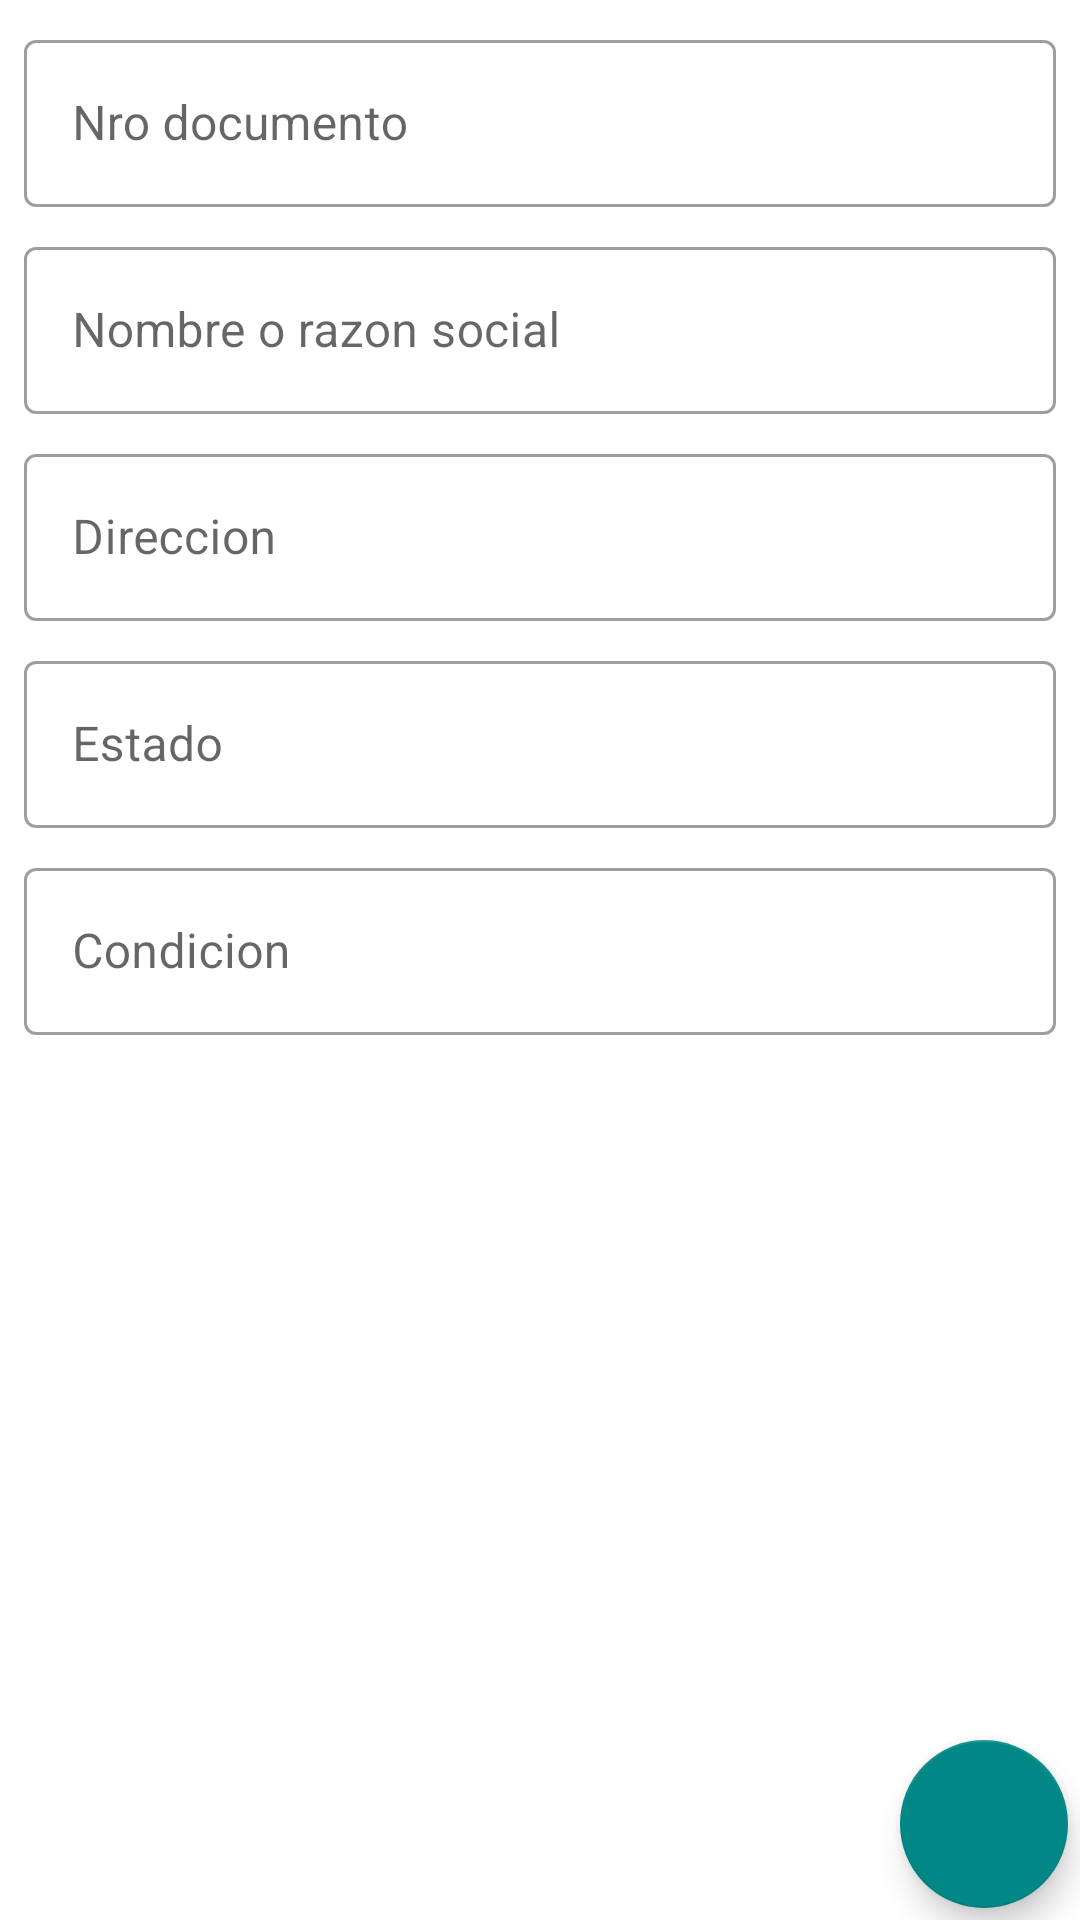

Reconstruct the res/layout file that produces this screen, plus the resources it refers to.
<!-- AndroidManifest.xml: application theme Theme.ConsultarRucDniKotlin -->
<!-- res/layout/fragment_api_peru_dev.xml -->
<?xml version="1.0" encoding="utf-8"?>
<androidx.coordinatorlayout.widget.CoordinatorLayout xmlns:android="http://schemas.android.com/apk/res/android"
    xmlns:tools="http://schemas.android.com/tools"
    xmlns:app="http://schemas.android.com/apk/res-auto"
    android:descendantFocusability="beforeDescendants"
    android:focusableInTouchMode="true"
    android:id="@+id/coor_matrix"
    android:layout_width="match_parent"
    android:layout_height="match_parent"
    tools:context=".ui.ApiPeruDevFragment">

    <ScrollView
        android:id="@+id/scrollView"
        android:fillViewport="true"
        android:layout_width="match_parent"
        android:layout_height="match_parent">

        <androidx.constraintlayout.widget.ConstraintLayout
            android:id="@+id/cl_matrix"
            android:layout_width="match_parent"
            android:layout_height="match_parent">

            <ProgressBar
                android:id="@+id/pb_progreso"
                style="?android:attr/progressBarStyle"
                android:layout_width="wrap_content"
                android:layout_height="wrap_content"
                android:layout_marginTop="8dp"
                android:indeterminate="true"
                android:visibility="gone"
                app:layout_constraintEnd_toEndOf="parent"
                app:layout_constraintStart_toStartOf="parent"
                app:layout_constraintTop_toTopOf="parent" />

            <com.google.android.material.textfield.TextInputLayout
                style="@style/Widget.MaterialComponents.TextInputLayout.OutlinedBox"
                android:id="@+id/til_nrodoc"
                android:layout_width="match_parent"
                android:layout_height="wrap_content"
                android:layout_marginStart="8dp"
                android:layout_marginTop="8dp"
                android:layout_marginEnd="8dp"
                app:layout_constraintEnd_toEndOf="parent"
                app:layout_constraintStart_toStartOf="parent"
                app:layout_constraintTop_toTopOf="parent">

                <com.google.android.material.textfield.TextInputEditText
                    android:id="@+id/et_nrodoc"
                    android:layout_width="match_parent"
                    android:layout_height="wrap_content"
                    android:maxLength="11"
                    android:inputType="number"
                    android:hint="Nro documento" />
            </com.google.android.material.textfield.TextInputLayout>

            <com.google.android.material.textfield.TextInputLayout
                android:id="@+id/til_nombre"
                style="@style/Widget.MaterialComponents.TextInputLayout.OutlinedBox"
                android:layout_width="match_parent"
                android:layout_height="wrap_content"
                android:layout_marginStart="8dp"
                android:layout_marginTop="8dp"
                android:layout_marginEnd="8dp"
                app:layout_constraintEnd_toEndOf="parent"
                app:layout_constraintStart_toStartOf="parent"
                app:layout_constraintTop_toBottomOf="@+id/til_nrodoc">

                <com.google.android.material.textfield.TextInputEditText
                    android:id="@+id/et_nombre"
                    android:layout_width="match_parent"
                    android:layout_height="wrap_content"
                    android:hint="Nombre o razon social" />
            </com.google.android.material.textfield.TextInputLayout>

            <com.google.android.material.textfield.TextInputLayout
                style="@style/Widget.MaterialComponents.TextInputLayout.OutlinedBox"
                android:id="@+id/til_direccion"
                android:layout_width="match_parent"
                android:layout_height="wrap_content"
                android:layout_marginStart="8dp"
                android:layout_marginTop="8dp"
                android:layout_marginEnd="8dp"
                app:layout_constraintEnd_toEndOf="parent"
                app:layout_constraintStart_toStartOf="parent"
                app:layout_constraintTop_toBottomOf="@+id/til_nombre">

                <com.google.android.material.textfield.TextInputEditText
                    android:id="@+id/et_direccion"
                    android:layout_width="match_parent"
                    android:layout_height="wrap_content"
                    android:hint="Direccion" />
            </com.google.android.material.textfield.TextInputLayout>

            <com.google.android.material.textfield.TextInputLayout
                style="@style/Widget.MaterialComponents.TextInputLayout.OutlinedBox"
                android:id="@+id/til_estado"
                android:layout_width="match_parent"
                android:layout_height="wrap_content"
                android:layout_marginStart="8dp"
                android:layout_marginTop="8dp"
                android:layout_marginEnd="8dp"
                app:layout_constraintEnd_toEndOf="parent"
                app:layout_constraintStart_toStartOf="parent"
                app:layout_constraintTop_toBottomOf="@+id/til_direccion">

                <com.google.android.material.textfield.TextInputEditText
                    android:id="@+id/et_estado"
                    android:layout_width="match_parent"
                    android:layout_height="wrap_content"
                    android:hint="Estado" />
            </com.google.android.material.textfield.TextInputLayout>

            <com.google.android.material.textfield.TextInputLayout
                style="@style/Widget.MaterialComponents.TextInputLayout.OutlinedBox"
                android:id="@+id/til_condicion"
                android:layout_width="match_parent"
                android:layout_height="wrap_content"
                android:layout_marginStart="8dp"
                android:layout_marginTop="8dp"
                android:layout_marginEnd="8dp"
                app:layout_constraintEnd_toEndOf="parent"
                app:layout_constraintStart_toStartOf="parent"
                app:layout_constraintTop_toBottomOf="@+id/til_estado">

                <com.google.android.material.textfield.TextInputEditText
                    android:id="@+id/et_condicion"
                    android:layout_width="match_parent"
                    android:layout_height="wrap_content"
                    android:hint="Condicion" />
            </com.google.android.material.textfield.TextInputLayout>

        </androidx.constraintlayout.widget.ConstraintLayout>

    </ScrollView>

    <com.google.android.material.floatingactionbutton.FloatingActionButton
        android:id="@+id/fab_buscar"
        android:layout_width="wrap_content"
        android:layout_height="wrap_content"
        android:layout_gravity="bottom|end"
        android:layout_margin="@dimen/fab_margin"
        android:layout_marginEnd="4dp"
        android:layout_marginBottom="4dp"
        app:srcCompat="@drawable/ic_search_negro"
        app:maxImageSize="32dp"
        app:tint="@color/white"
        app:backgroundTint="@color/teal_700"
        app:rippleColor="@color/teal_200" />

</androidx.coordinatorlayout.widget.CoordinatorLayout>
<!-- resources referenced by this layout -->
<resources>
  <style name="Theme.ConsultarRucDniKotlin" parent="Theme.MaterialComponents.DayNight.DarkActionBar">
          
          <item name="colorPrimary">@color/purple_500</item>
          <item name="colorPrimaryVariant">@color/purple_700</item>
          <item name="colorOnPrimary">@color/white</item>
          
          <item name="colorSecondary">@color/teal_200</item>
          <item name="colorSecondaryVariant">@color/teal_700</item>
          <item name="colorOnSecondary">@color/black</item>
          
          <item name="android:statusBarColor" tools:targetApi="l">?attr/colorPrimaryVariant</item>
          
      </style>
  <!-- not gathered from this repository: default colours our renderer supplied (Android Studio template values) -->
  <color name="purple_500">#FF6200EE</color>
  <color name="purple_700">#FF3700B3</color>
  <color name="teal_200">#FF03DAC5</color>
  <color name="teal_700">#FF018786</color>
  <color name="black">#FF000000</color>
  <color name="white">#FFFFFFFF</color>
</resources>
